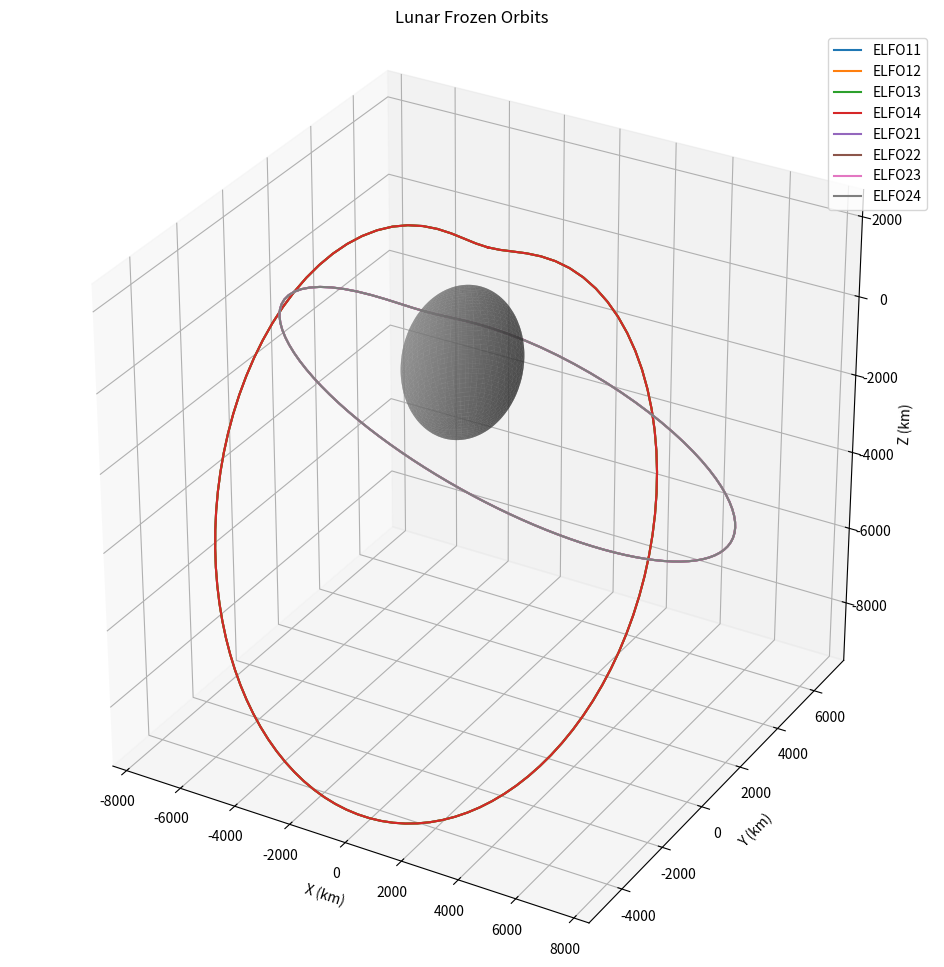

This chart was generated by the following Python code:
import numpy as np
from scipy.spatial.transform import Rotation as R
import matplotlib.pyplot as plt
from mpl_toolkits.mplot3d import Axes3D

def kep2cart(a, e, i, raan, ap, ma):
    """
    Convert Keplerian elements to Cartesian coordinates using Ely's 2005 reference frame
    
    Parameters:
    a (float): Semi-major axis [km]
    e (float): Eccentricity
    i (float): Inclination [deg]
    raan (float): Right Ascension of Ascending Node [deg]
    ap (float): Argument of Periapsis [deg]
    ma (float): Mean Anomaly [deg]
    
    Returns:
    tuple: (x, y, z) coordinates in km
    """
    # Convert angles to radians
    i_rad = np.radians(i)
    raan_rad = np.radians(raan)
    ap_rad = np.radians(ap)
    ma_rad = np.radians(ma)
    
    # Solve Kepler's equation (simplified)
    ea = ma_rad  # Using mean anomaly as initial guess
    for _ in range(10):  
        ea = ma_rad + e * np.sin(ea)
    
    # Calculate position in orbital plane
    r = a * (1 - e * np.cos(ea)) # Radiovector to any point of the orbit
    x_orb = r * np.cos(ea)
    y_orb = r * np.sin(ea)
  
    
    # Rotation matrices
    rot_ap = R.from_euler('z', ap_rad)
    rot_i = R.from_euler('x', i_rad)
    rot_raan = R.from_euler('z', raan_rad)
    
    # Apply rotations
    pos_orb = np.array([x_orb, y_orb, 0])
    pos = rot_raan.apply(rot_i.apply(rot_ap.apply(pos_orb)))
    
    return pos

# Satellite parameters from the table
satellites = {
    'ELFO11': (6540, 0.6, 63, 0, 90, 0),
    'ELFO12': (6540, 0.6, 63, 0, 90, 180),
    'ELFO13': (6540, 0.6, 63, 0, 90, 90),
    'ELFO14': (6540, 0.6, 63, 0, 90, 270),
    'ELFO21': (6540, 0.6, 49.4, 180, 90, 0),
    'ELFO22': (6540, 0.6, 49.4, 180, 90, 180),
    'ELFO23': (6540, 0.6, 49.4, 180, 90, 90),
    'ELFO24': (6540, 0.6, 49.4, 180, 90, 270)
}

# Create 3D plot
fig = plt.figure(figsize=(12, 12))
ax = fig.add_subplot(111, projection='3d')

# Plot Moon (simplified as sphere)
r_moon = 1737.4  # Moon radius in km
u = np.linspace(0, 2 * np.pi, 100)
v = np.linspace(0, np.pi, 100)
x = r_moon * np.outer(np.cos(u), np.sin(v))
y = r_moon * np.outer(np.sin(u), np.sin(v))
z = r_moon * np.outer(np.ones(np.size(u)), np.cos(v))
ax.plot_surface(x, y, z, color='gray', alpha=0.6)

# Plot orbits
for sat_name, elements in satellites.items():
    orbit_points = []
    for ma in np.linspace(0, 360, 100):
        elements_ma = elements[:-1] + (ma,)
        pos = kep2cart(*elements_ma)
        orbit_points.append(pos)
    
    orbit_points = np.array(orbit_points)
    ax.plot(orbit_points[:, 0], orbit_points[:, 1], orbit_points[:, 2], 
            label=sat_name)

# Set plot parameters
ax.set_xlabel('X (km)')
ax.set_ylabel('Y (km)')
ax.set_zlabel('Z (km)')
ax.set_title('Lunar Frozen Orbits')
ax.legend()

# Set equal aspect ratio
ax.set_box_aspect([1,1,1])

plt.show()
